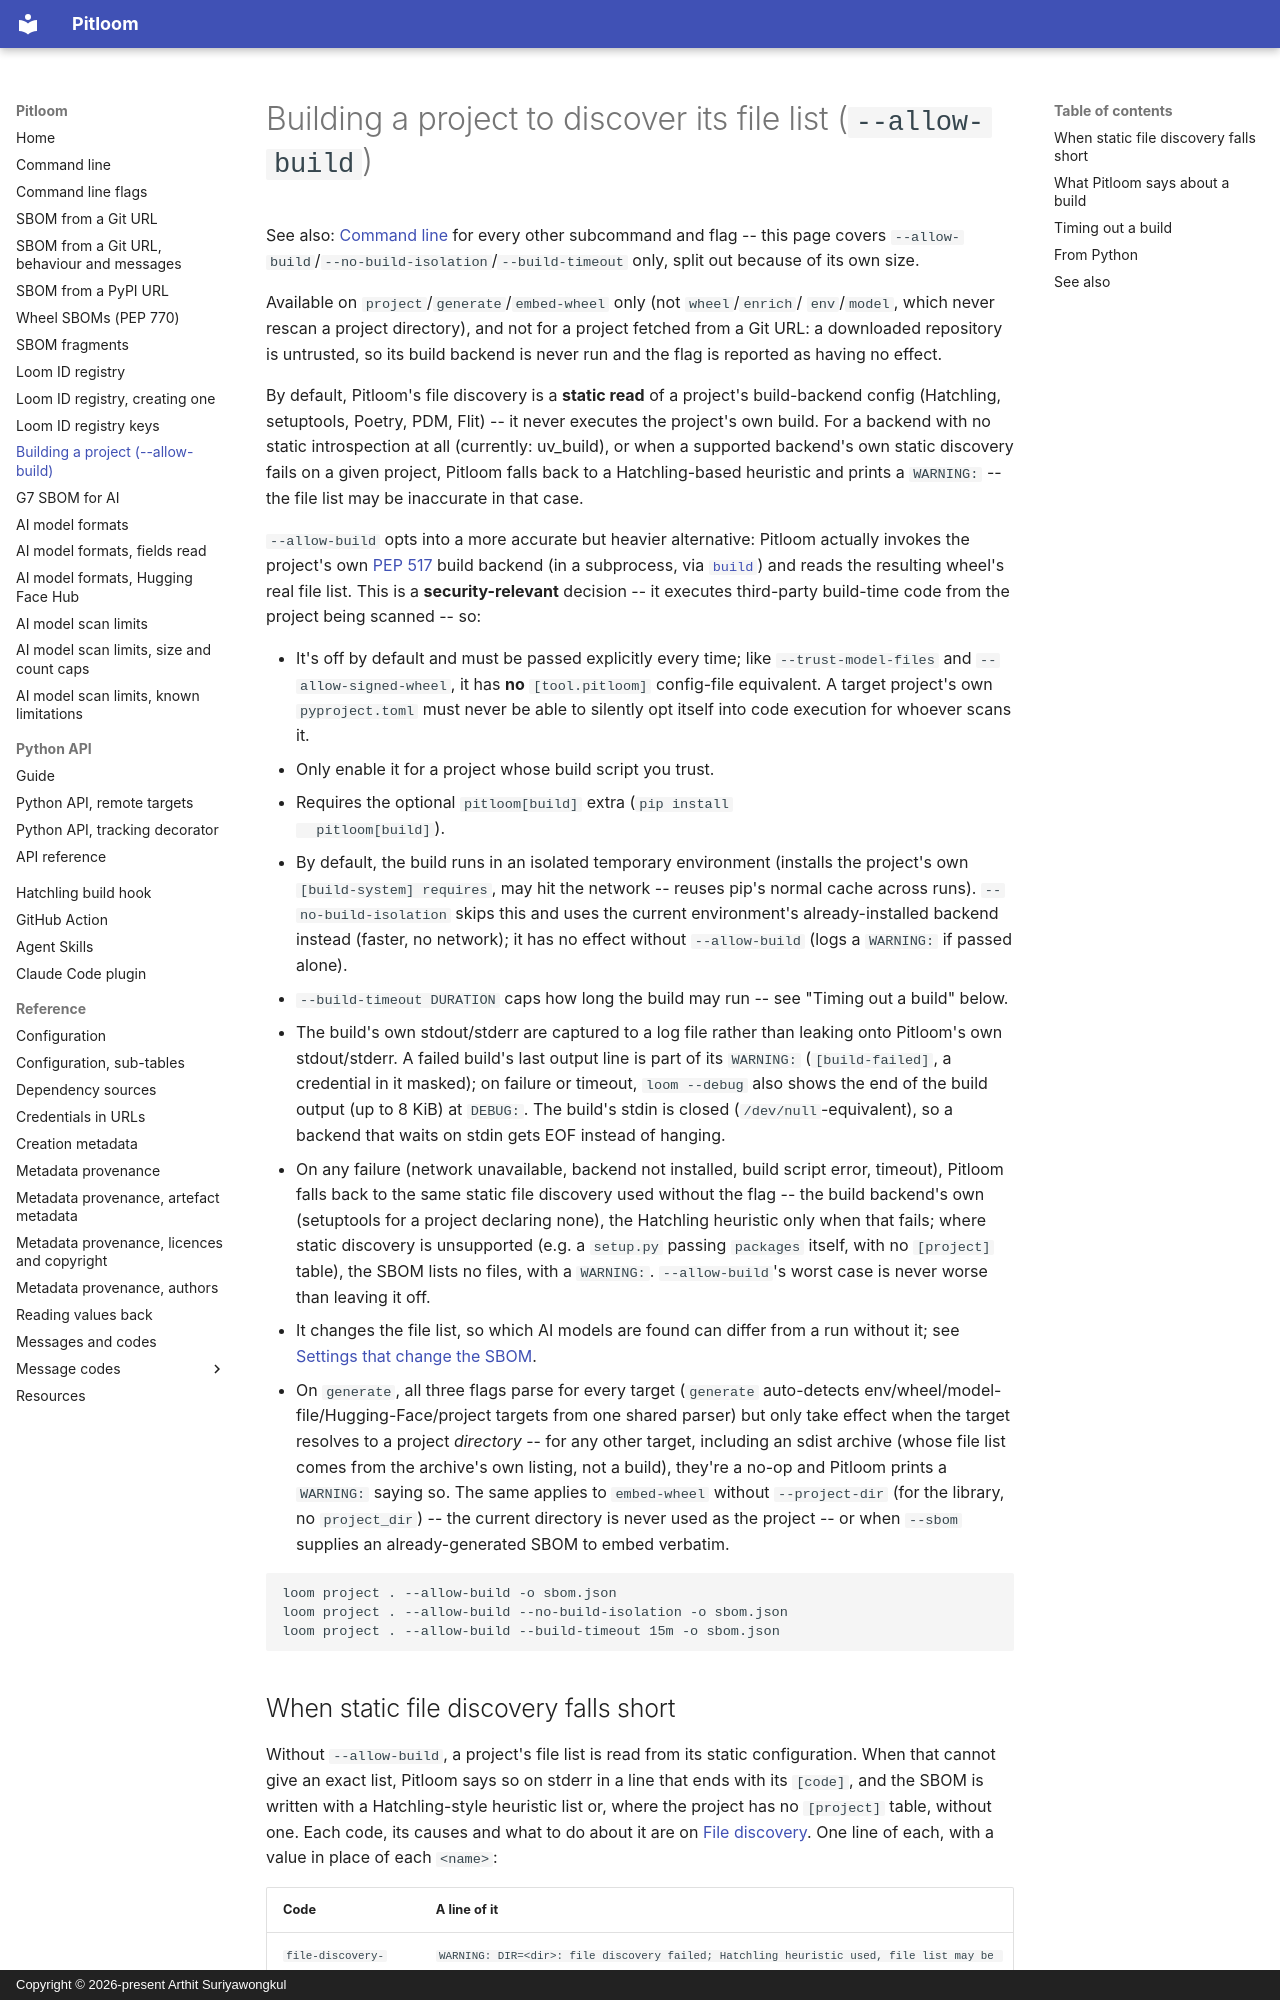

repository: bact/pitloom · page: allow-build/index.html · generator: mkdocs · copyright: Copyright © 2026-present Arthit Suriyawongkul

---
Created: 2026-09-19
Last-Modified: 2026-11-27
SPDX-FileCopyrightText: 2026-present Arthit Suriyawongkul
SPDX-FileType: DOCUMENTATION
SPDX-License-Identifier: CC0-1.0
---

# Building a project to discover its file list (`--allow-build`)

See also: [Command line](cli.md) for every other subcommand and flag --
this page covers `--allow-build`/`--no-build-isolation`/`--build-timeout`
only, split out because of its own size.

Available on `project`/`generate`/`embed-wheel` only (not `wheel`/`enrich`/
`env`/`model`, which never rescan a project directory), and not for a project
fetched from a Git URL: a downloaded repository is untrusted, so its build
backend is never run and the flag is reported as having no effect.

By default, Pitloom's file discovery is a **static read** of a project's
build-backend config (Hatchling, setuptools, Poetry, PDM, Flit) -- it
never executes the project's own build. For a backend with no static
introspection at all (currently: uv_build), or when a supported
backend's own static discovery fails on a given project, Pitloom falls
back to a Hatchling-based heuristic and prints a `WARNING:` -- the file
list may be inaccurate in that case.

`--allow-build` opts into a more accurate but heavier alternative:
Pitloom actually invokes the project's own [PEP
517](https://peps.python.org/pep-0517/) build backend (in a subprocess,
via [`build`](https://pypi.org/project/build/)) and reads the resulting
wheel's real file list. This is a **security-relevant** decision --
it executes third-party build-time code from the project being scanned
-- so:

- It's off by default and must be passed explicitly every time; like
  `--trust-model-files` and `--allow-signed-wheel`, it has **no**
  `[tool.pitloom]` config-file equivalent. A target project's own
  `pyproject.toml` must never be able to silently opt itself into code
  execution for whoever scans it.
- Only enable it for a project whose build script you trust.
- Requires the optional `pitloom[build]` extra (`pip install
  pitloom[build]`).
- By default, the build runs in an isolated temporary environment
  (installs the project's own `[build-system] requires`, may hit the
  network -- reuses pip's normal cache across runs). `--no-build-isolation`
  skips this and uses the current environment's already-installed
  backend instead (faster, no network); it has no effect without
  `--allow-build` (logs a `WARNING:` if passed alone).
- `--build-timeout DURATION` caps how long the build may run --
  see "Timing out a build" below.
- The build's own stdout/stderr are captured to a log file rather than
  leaking onto Pitloom's own stdout/stderr. A failed build's last output
  line is part of its `WARNING:` (`[build-failed]`, a credential in it
  masked); on failure or timeout, `loom --debug`
  also shows the end of the build output (up to 8 KiB) at `DEBUG:`. The
  build's stdin is closed (`/dev/null`-equivalent), so a backend that
  waits on stdin gets EOF instead of hanging.
- On any failure (network unavailable, backend not installed, build
  script error, timeout), Pitloom falls back to the same static file
  discovery used without the flag -- the build backend's own (setuptools
  for a project declaring none), the Hatchling heuristic only when that
  fails; where static discovery is unsupported (e.g. a `setup.py` passing
  `packages` itself, with no `[project]` table), the SBOM lists no files,
  with a `WARNING:`. `--allow-build`'s worst case is never worse than
  leaving it off.
- It changes the file list, so which AI models are found can differ from a
  run without it; see [Settings that change the
  SBOM](ai-model-scan-limits.md#settings-that-change-the-sbom).
- On `generate`, all three flags parse for every target (`generate`
  auto-detects env/wheel/model-file/Hugging-Face/project targets from
  one shared parser) but only take effect when the target resolves to a
  project *directory* -- for any other target, including an sdist
  archive (whose file list comes from the archive's own listing, not a
  build), they're a no-op and Pitloom prints a `WARNING:` saying so.
  The same applies to `embed-wheel` without `--project-dir` (for the
  library, no `project_dir`) -- the current directory is never used as
  the project -- or when `--sbom` supplies an already-generated SBOM to
  embed verbatim.

```bash
loom project . --allow-build -o sbom.json
loom project . --allow-build --no-build-isolation -o sbom.json
loom project . --allow-build --build-timeout 15m -o sbom.json
```
